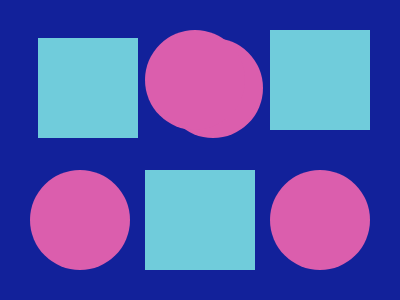

Here is a drawing made with CSS. Write the source that renders it.

<!doctype html>
<html lang="en">
	<head>
		<meta charset="utf-8">

		<title>CSS Battle</title>

		<style>

			body {
				background-color: #12219A;
				padding: 30px;
			}

			.square {
				background-color: #70CCDB;
				width: 100px;
				height: 100px;
			}

			.circle {
				background-color: #DB5EAD;
				width: 100px;
				height: 100px;
				border-radius: 100%;
			}

			div {
				display: flex;
				justify-content: space-between;
				width: 225px;
			}

			.topright {
				position: absolute;
				top: 30px;
				right: 30px;
			}

			.bottomleft {
				position: absolute;
				bottom: 30px;
				left: 30px;
			}

			.bottomright {
				position: absolute;
				bottom: 30px;
				right: 30px;
			}

		</style>
		
	</head>
	<body>
		<div>
			<div class="square"></div>
			<div class="circle"></div>
		</div>

		<div class="topright">
			<div class="circle"></div>
			<div class="square"></div>
		</div>

		<div class="bottomleft">
			<div class="circle"></div>
			<div class="square"></div>
		</div>

		<div class="bottomright">
			<div class="square"></div>
			<div class="circle"></div>
		</div>

	</body>
</html>
